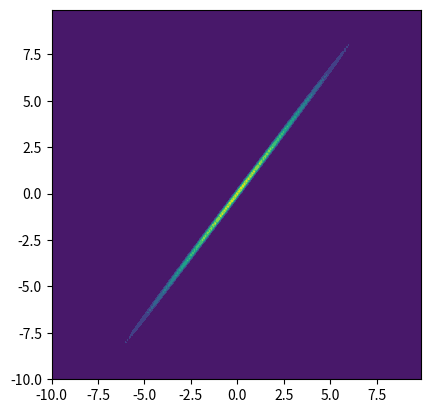

Write Python code to recreate this figure.
import numpy as np
import matplotlib.pyplot as plt
from scipy.stats import multivariate_normal

def plot_2d_normal(mu, cov, min=-10.0, max=10.0, step=0.1):
    x, y = np.mgrid[min:max:step, min:max:step]
    pos = np.dstack((x, y))
    rv = multivariate_normal(mu, cov)
    fig2 = plt.figure()
    ax2 = fig2.add_subplot(111, aspect='equal')
    ax2.contourf(x, y, rv.pdf(pos))

mean = np.array([0,0])
cov = np.array([[9,11.995],[11.995,16]])
plot_2d_normal(mean, cov)
w,v = np.linalg.eig(cov)
print(w)
print(v)
x, y = np.random.multivariate_normal(mean, cov, 1000000).transpose()
print(np.var(x))
print(np.var(y))